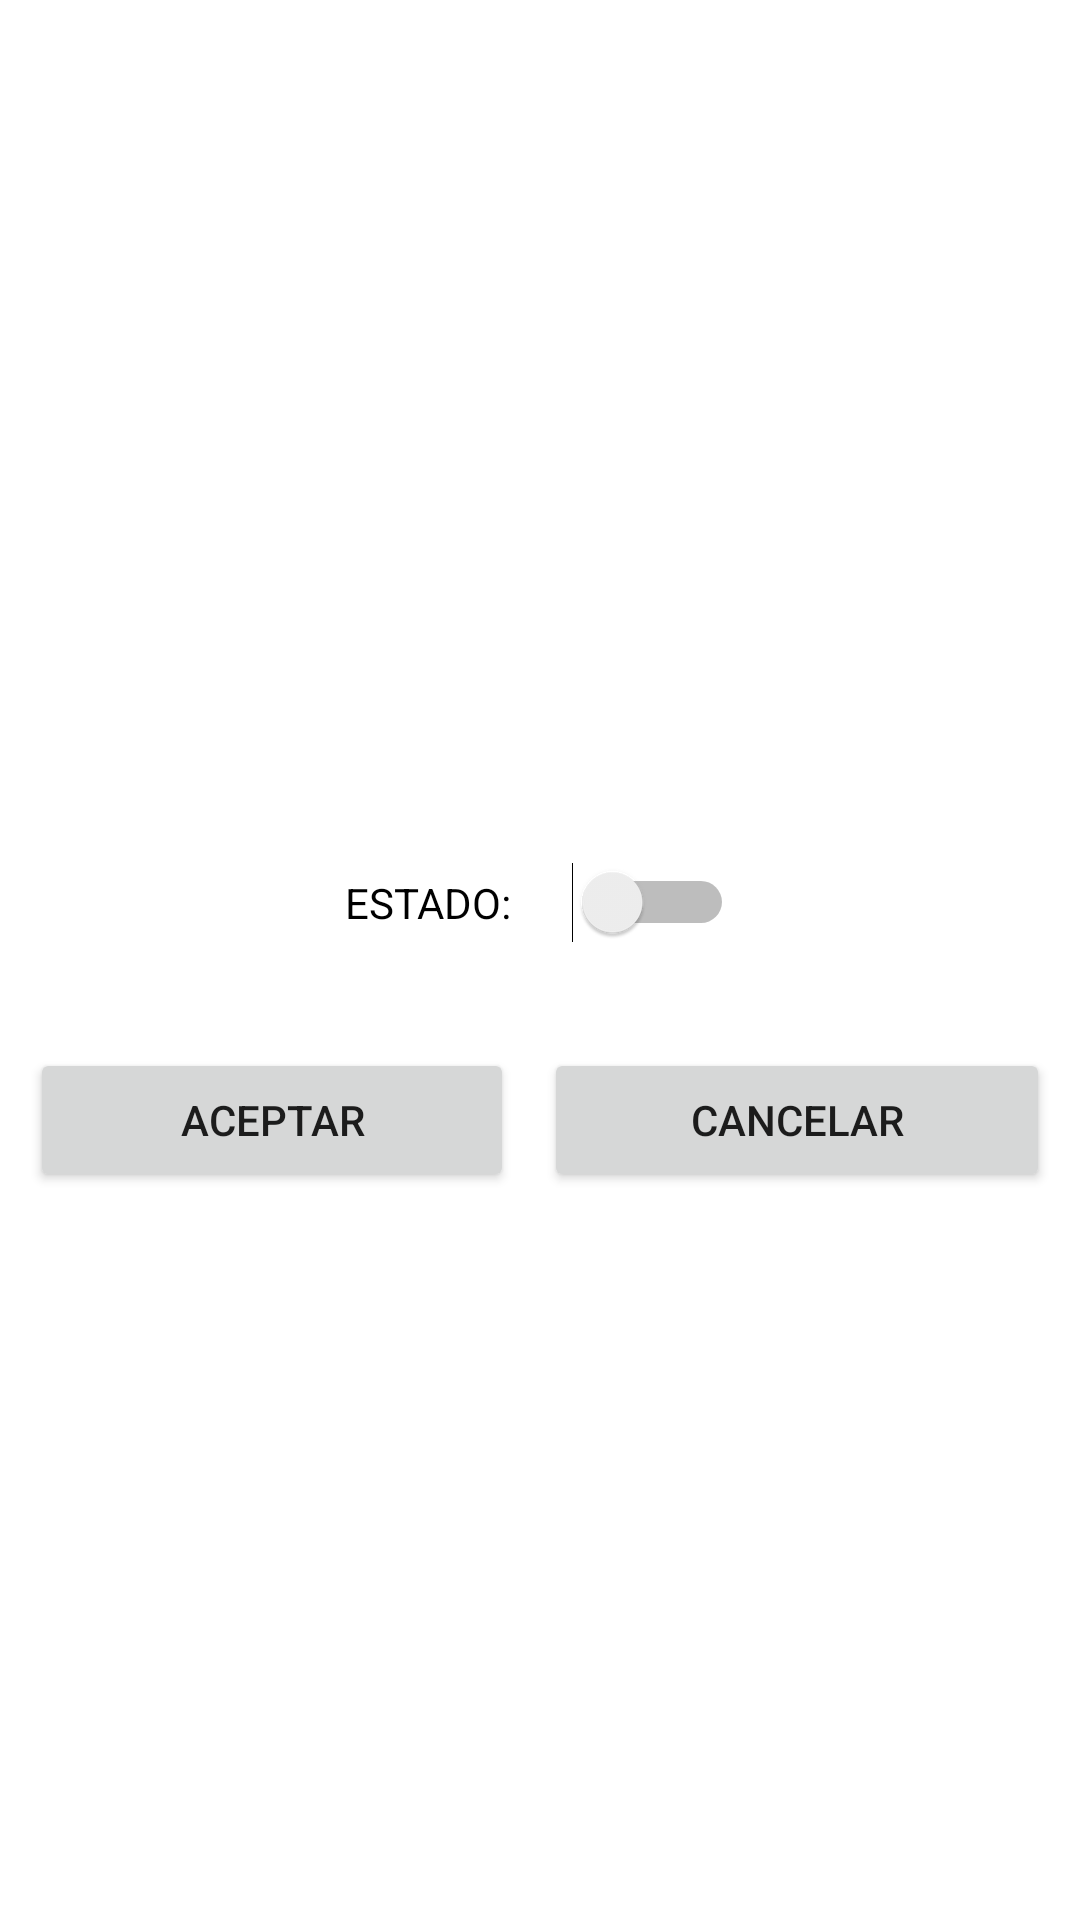

This screen was rendered from an Android layout file. Write that file and the resources it references.
<!-- AndroidManifest.xml: application theme Theme.Tarea06 -->
<!-- res/layout/fragment_ap_ce_cuenta.xml -->
<?xml version="1.0" encoding="utf-8"?>
<FrameLayout xmlns:android="http://schemas.android.com/apk/res/android"
    xmlns:tools="http://schemas.android.com/tools"
    android:layout_width="match_parent"
    android:layout_height="match_parent"
    tools:context=".FragmentApCeCuenta">

    
    <LinearLayout
        android:layout_width="match_parent"
        android:layout_height="match_parent"
        android:orientation="vertical"
        android:gravity="center">

        <Spinner
            android:id="@+id/spinner"
            android:layout_width="match_parent"
            android:layout_height="wrap_content"
            android:spinnerMode="dialog"
            android:dropDownWidth="150dp"
            android:popupBackground="@color/teal_200"
            android:background="@color/teal_200"
            android:layout_marginVertical="20dp"
            android:layout_marginHorizontal="15dp"/>

        <Switch
            android:id="@+id/sw_estado"
            android:layout_width="wrap_content"
            android:layout_height="wrap_content"
            android:text="ESTADO:"
            android:layout_marginVertical="20dp"
            android:layout_marginHorizontal="15dp"
            android:switchPadding="20dp"/>

        <LinearLayout
            android:layout_width="match_parent"
            android:layout_height="wrap_content"
            android:orientation="horizontal"
            android:layout_marginHorizontal="10dp"
            android:layout_marginVertical="15dp">

            <android.widget.Button
                android:id="@+id/btn_aceptar"
                android:layout_width="wrap_content"
                android:layout_height="wrap_content"
                android:layout_weight="1"
                android:layout_marginEnd="5dp"
                android:text="Aceptar"/>

            <android.widget.Button
                android:id="@+id/btn_cancelar"
                android:layout_width="wrap_content"
                android:layout_height="wrap_content"
                android:layout_weight="1"
                android:layout_marginStart="5dp"
                android:text="Cancelar"/>
        </LinearLayout>
    </LinearLayout>
</FrameLayout>
<!-- resources referenced by this layout -->
<resources>
  <style name="Theme.Tarea06" parent="Theme.MaterialComponents.DayNight.NoActionBar">
          
          <item name="colorPrimary">@color/purple_500</item>
          <item name="colorPrimaryVariant">@color/purple_700</item>
          <item name="colorOnPrimary">@color/white</item>
          
          <item name="colorSecondary">@color/teal_200</item>
          <item name="colorSecondaryVariant">@color/teal_700</item>
          <item name="colorOnSecondary">@color/black</item>
          
          <item name="android:statusBarColor" tools:targetApi="l">?attr/colorPrimaryVariant</item>
          
      </style>
  <!-- not gathered from this repository: default colours our renderer supplied (Android Studio template values) -->
  <color name="purple_500">#FF6200EE</color>
  <color name="purple_700">#FF3700B3</color>
  <color name="teal_200">#FF03DAC5</color>
  <color name="teal_700">#FF018786</color>
  <color name="black">#FF000000</color>
  <color name="white">#FFFFFFFF</color>
</resources>
